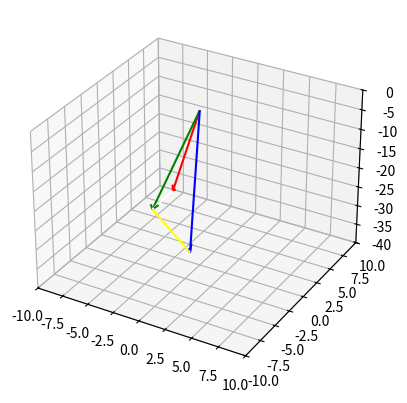

Here is the Python script that generated this plot:
#!/usr/bin/env python3
# -*- coding: utf-8 -*-

"""
Created on Dec 07 21:02:07 2021

@author: Nacriema

Refs:

This script I use to debug the result of my implementation in ex4_3.py
Plot 3D points use matplotlib
"""

import matplotlib.pyplot as plt
from mpl_toolkits.mplot3d import Axes3D
import numpy as np
from numpy.linalg import norm

# Index_0
# X_i = np.array([[-5.02074091, 3.98980965, -29.52155139],
#                 [-4.78001023, -2.26399375, -33.79670811],
#                 [1.17998148, -3.67606085, -30.4078196]])

# Index_1
X_i = np.array([[-5.02074091, 3.98980965, -29.52155139],
                [-3.63769166, -1.72294845, -25.72002936],
                [1.17998148, -3.67606085, -30.4078196]])


def multiDimenDist(point1, point2):
    # find the difference between the two points, its really the same as below
    deltaVals = [point2[dimension] - point1[dimension] for dimension in range(len(point1))]
    runningSquared = 0
    # because the pythagarom theorm works for any dimension we can just use that
    for coOrd in deltaVals:
        runningSquared += coOrd ** 2
    return runningSquared ** (1 / 2)


def get_distance(point_a, point_b):
    return norm(point_a - point_b)


def get_angle(vect_a, vect_b):
    a_unit = vect_a / norm(vect_a)
    b_unit = vect_b / norm(vect_b)
    return np.arccos(a_unit @ b_unit)


print(get_distance(X_i[0], X_i[1]))
print(get_angle(X_i[0], X_i[1]))

print(get_distance(X_i[0], X_i[2]))
print(get_angle(X_i[0], X_i[2]))

print(get_distance(X_i[1], X_i[2]))
print(get_angle(X_i[1], X_i[2]))

distance_list = np.array([get_distance(X_i[0], X_i[1]), get_distance(X_i[0], X_i[2]), get_distance(X_i[2], X_i[1])])
angle_list = np.array([get_angle(X_i[0], X_i[1]), get_angle(X_i[0], X_i[2]), get_angle(X_i[1], X_i[2])])
print(f'Angle list: \n{angle_list}')
print(f'Distance list: \n{distance_list}')


soa = np.array([[0, 0, 0, -5.02074091, 3.98980965, -29.52155139],
                [0, 0, 0, -3.63769166, -1.72294845, -25.72002936],
                [0, 0, 0, 1.17998148, -3.67606085, -30.4078196],
                [-5.02074091, 3.98980965, -29.52155139, 1.38304925, -5.7127581,  3.80152203],
                [-3.63769166, -1.72294845, -25.72002936, 4.81767314, -1.9531124, -4.68779024]])

X, Y, Z, U, V, W = zip(*soa)
fig = plt.figure()
ax = fig.add_subplot(111, projection='3d')
ax.quiver(X, Y, Z, U, V, W, color=['red', 'green', 'blue', 'white', 'yellow'], arrow_length_ratio=0.05)
ax.set_xlim([-10, 10])
ax.set_ylim([-10, 10])
ax.set_zlim([-40, 0])
plt.show()
